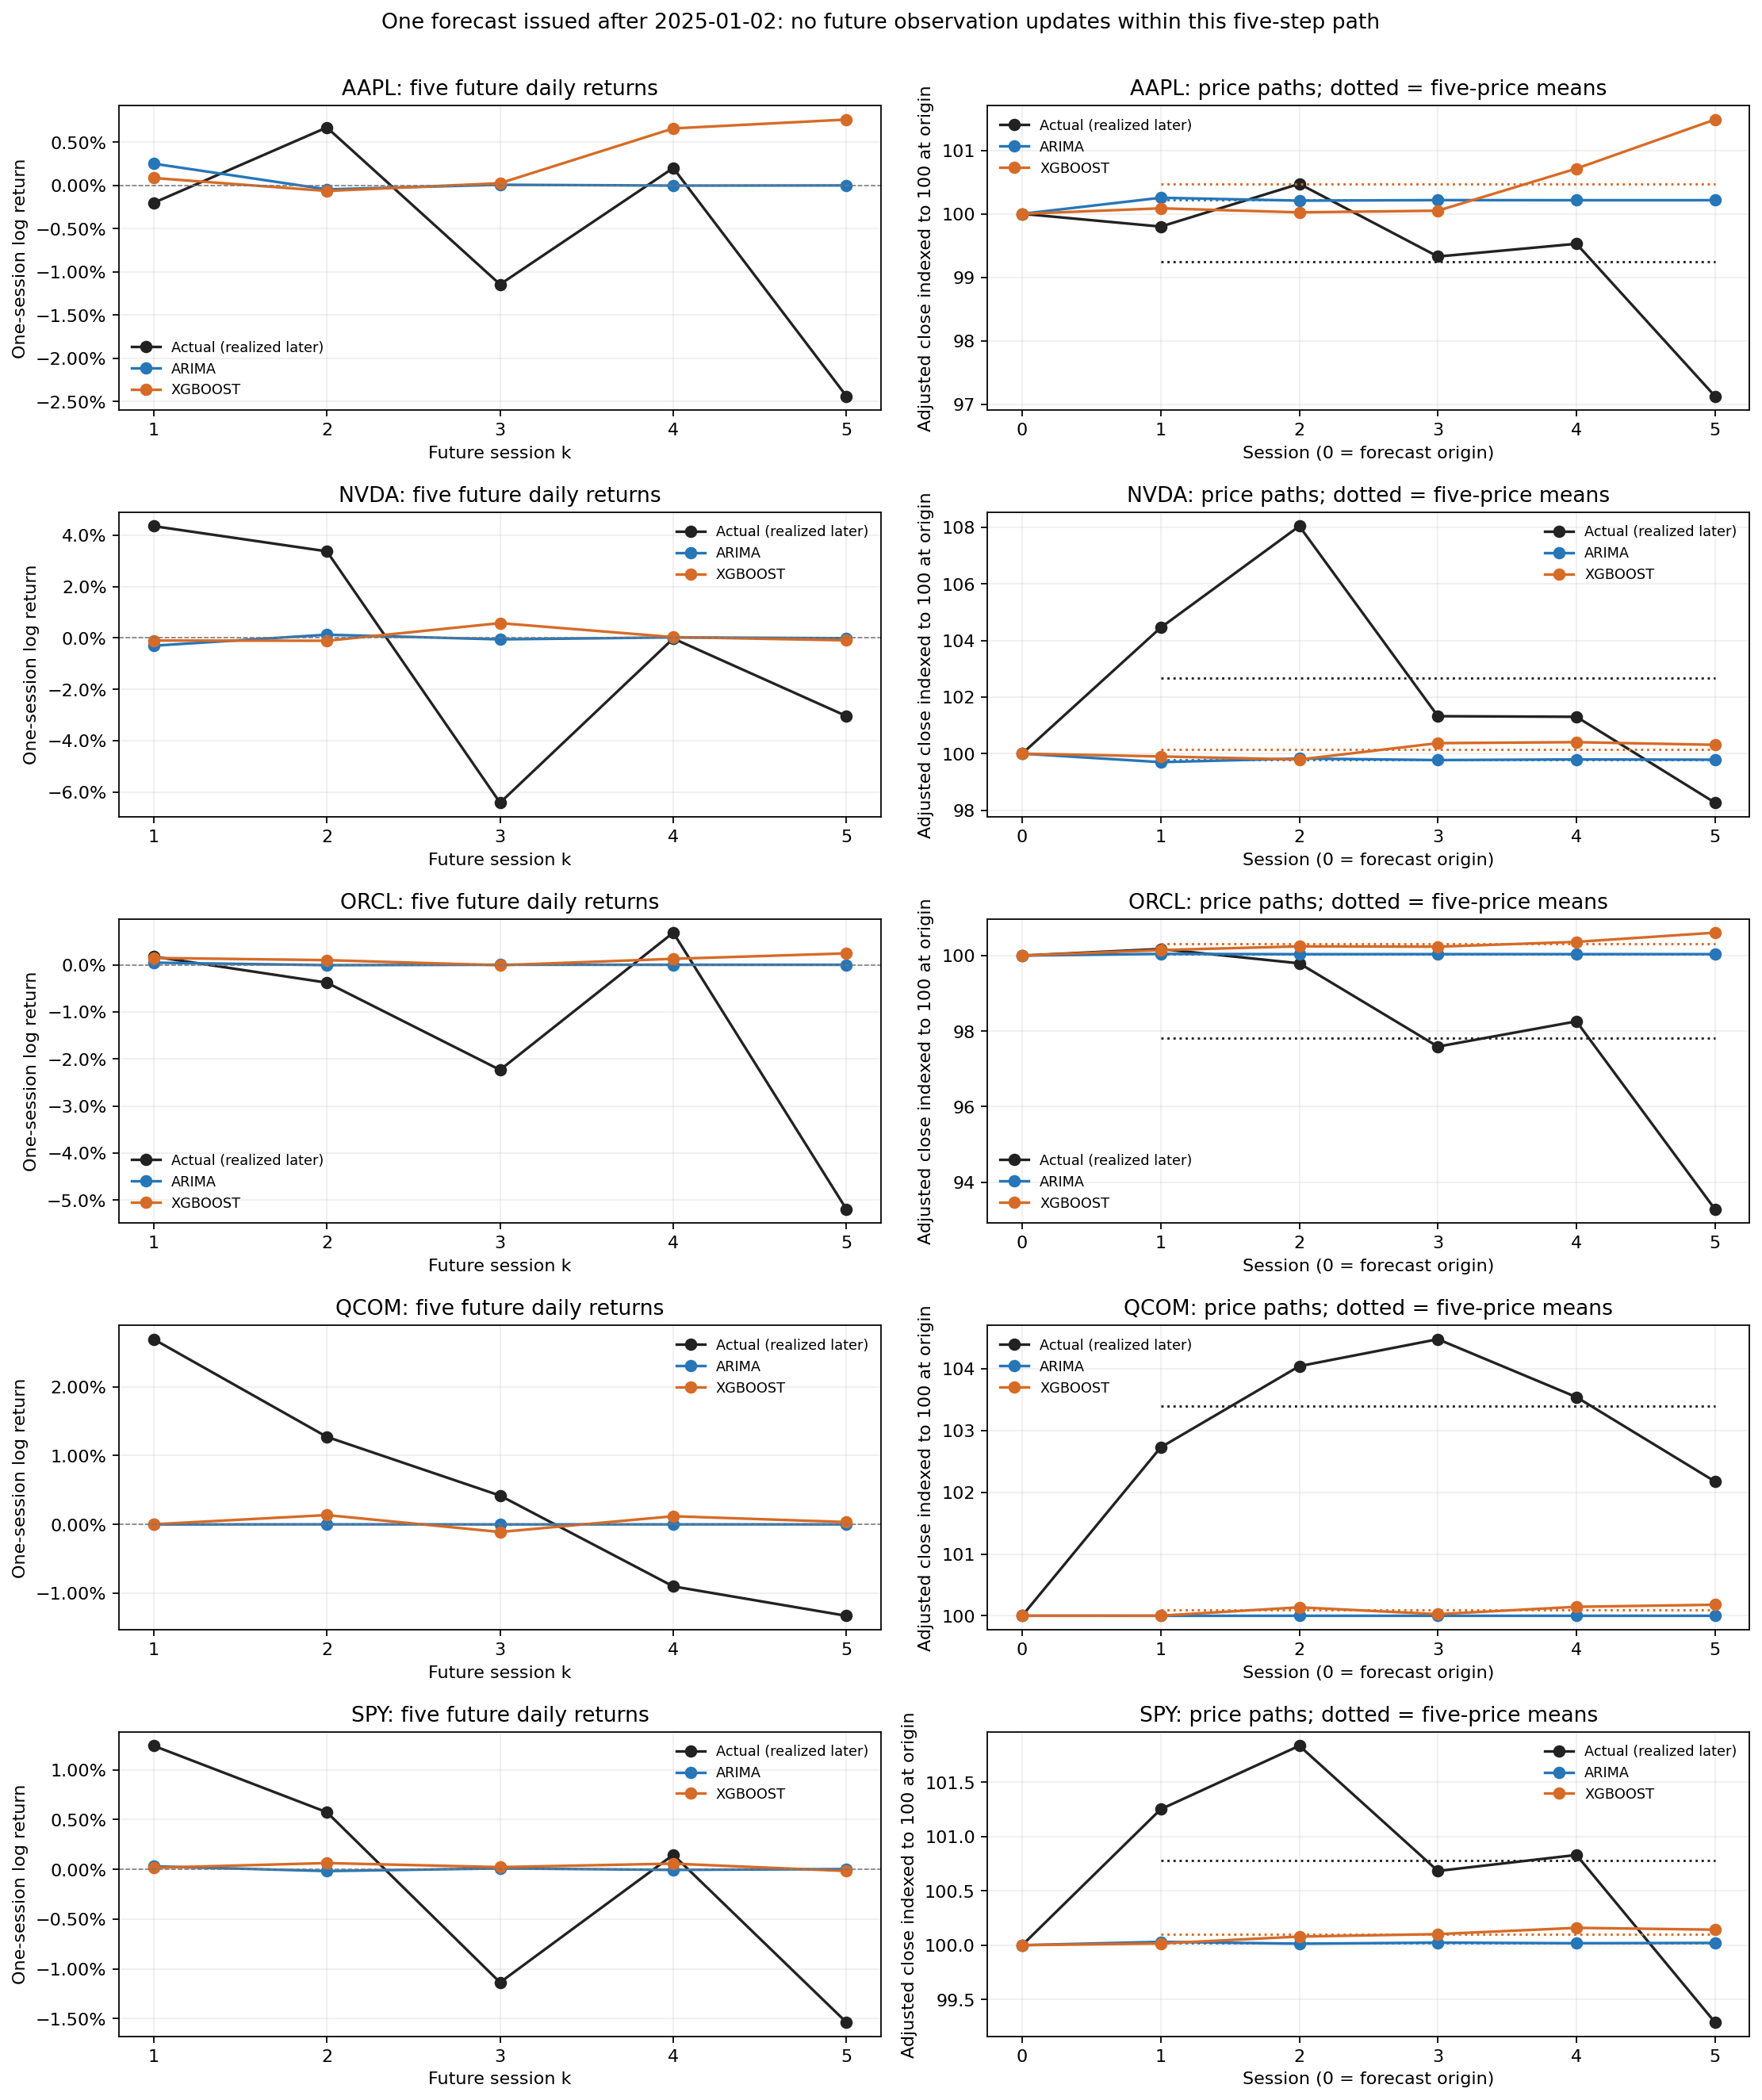

Data behind this chart, as committed beside it:
symbol, origin, series, session, daily_log_return, adj_close, mean_adj_close_5d
AAPL, 2025-01-02, actual, 1, -0.002011, 241.6, 240.3
AAPL, 2025-01-02, actual, 2, 0.006716, 243.2, 240.3
AAPL, 2025-01-02, actual, 3, -0.01145, 240.5, 240.3
AAPL, 2025-01-02, actual, 4, 0.002021, 241, 240.3
AAPL, 2025-01-02, actual, 5, -0.0244, 235.1, 240.3
AAPL, 2025-01-02, arima, 1, 0.002525, 242.7, 242.6
AAPL, 2025-01-02, arima, 2, -0.0004526, 242.6, 242.6
AAPL, 2025-01-02, arima, 3, 8.112908618850062e-05, 242.6, 242.6
AAPL, 2025-01-02, arima, 4, -1.454145614134532e-05, 242.6, 242.6
AAPL, 2025-01-02, arima, 5, 2.606388863044305e-06, 242.6, 242.6
AAPL, 2025-01-02, xgboost, 1, 0.0008668, 242.3, 243.2
AAPL, 2025-01-02, xgboost, 2, -0.0006382, 242.1, 243.2
AAPL, 2025-01-02, xgboost, 3, 0.0002632, 242.2, 243.2
AAPL, 2025-01-02, xgboost, 4, 0.006605, 243.8, 243.2
AAPL, 2025-01-02, xgboost, 5, 0.00763, 245.7, 243.2
NVDA, 2025-01-02, actual, 1, 0.04357, 144.1, 141.6
NVDA, 2025-01-02, actual, 2, 0.03376, 149, 141.6
NVDA, 2025-01-02, actual, 3, -0.06419, 139.8, 141.6
NVDA, 2025-01-02, actual, 4, -0.0002139, 139.7, 141.6
NVDA, 2025-01-02, actual, 5, -0.03044, 135.6, 141.6
NVDA, 2025-01-02, arima, 1, -0.003015, 137.5, 137.6
NVDA, 2025-01-02, arima, 2, 0.001275, 137.7, 137.6
NVDA, 2025-01-02, arima, 3, -0.0005392, 137.6, 137.6
NVDA, 2025-01-02, arima, 4, 0.0002281, 137.7, 137.6
NVDA, 2025-01-02, arima, 5, -9.645787198843819e-05, 137.7, 137.6
NVDA, 2025-01-02, xgboost, 1, -0.0009951, 137.8, 138.2
NVDA, 2025-01-02, xgboost, 2, -0.001091, 137.7, 138.2
NVDA, 2025-01-02, xgboost, 3, 0.005786, 138.5, 138.2
NVDA, 2025-01-02, xgboost, 4, 0.0003387, 138.5, 138.2
NVDA, 2025-01-02, xgboost, 5, -0.000928, 138.4, 138.2
ORCL, 2025-01-02, actual, 1, 0.001745, 162.5, 158.7
ORCL, 2025-01-02, actual, 2, -0.003795, 161.9, 158.7
ORCL, 2025-01-02, actual, 3, -0.02234, 158.3, 158.7
ORCL, 2025-01-02, actual, 4, 0.006827, 159.4, 158.7
ORCL, 2025-01-02, actual, 5, -0.05196, 151.3, 158.7
ORCL, 2025-01-02, arima, 1, 0.0004539, 162.3, 162.3
ORCL, 2025-01-02, arima, 2, -7.954797234148625e-05, 162.3, 162.3
ORCL, 2025-01-02, arima, 3, 1.3942267543906832e-05, 162.3, 162.3
ORCL, 2025-01-02, arima, 4, -2.4436427295897307e-06, 162.3, 162.3
ORCL, 2025-01-02, arima, 5, 4.2829401824858945e-07, 162.3, 162.3
ORCL, 2025-01-02, xgboost, 1, 0.001459, 162.5, 162.7
ORCL, 2025-01-02, xgboost, 2, 0.0009911, 162.6, 162.7
ORCL, 2025-01-02, xgboost, 3, -9.239768e-05, 162.6, 162.7
ORCL, 2025-01-02, xgboost, 4, 0.00127, 162.8, 162.7
ORCL, 2025-01-02, xgboost, 5, 0.002424, 163.2, 162.7
QCOM, 2025-01-02, actual, 1, 0.02691, 152, 153
QCOM, 2025-01-02, actual, 2, 0.01272, 153.9, 153
QCOM, 2025-01-02, actual, 3, 0.004183, 154.6, 153
QCOM, 2025-01-02, actual, 4, -0.009012, 153.2, 153
QCOM, 2025-01-02, actual, 5, -0.01329, 151.2, 153
QCOM, 2025-01-02, arima, 1, -1.1314876582126378e-05, 148, 148
QCOM, 2025-01-02, arima, 2, 6.168891525810757e-06, 148, 148
QCOM, 2025-01-02, arima, 3, -3.3632910072862803e-06, 148, 148
QCOM, 2025-01-02, arima, 4, 1.8336724438036054e-06, 148, 148
QCOM, 2025-01-02, arima, 5, -9.997215893243952e-07, 148, 148
QCOM, 2025-01-02, xgboost, 1, 1.4107209e-05, 148, 148.1
QCOM, 2025-01-02, xgboost, 2, 0.001353, 148.2, 148.1
QCOM, 2025-01-02, xgboost, 3, -0.001105, 148, 148.1
QCOM, 2025-01-02, xgboost, 4, 0.001184, 148.2, 148.1
QCOM, 2025-01-02, xgboost, 5, 0.0003373, 148.2, 148.1
... 15 more rows
